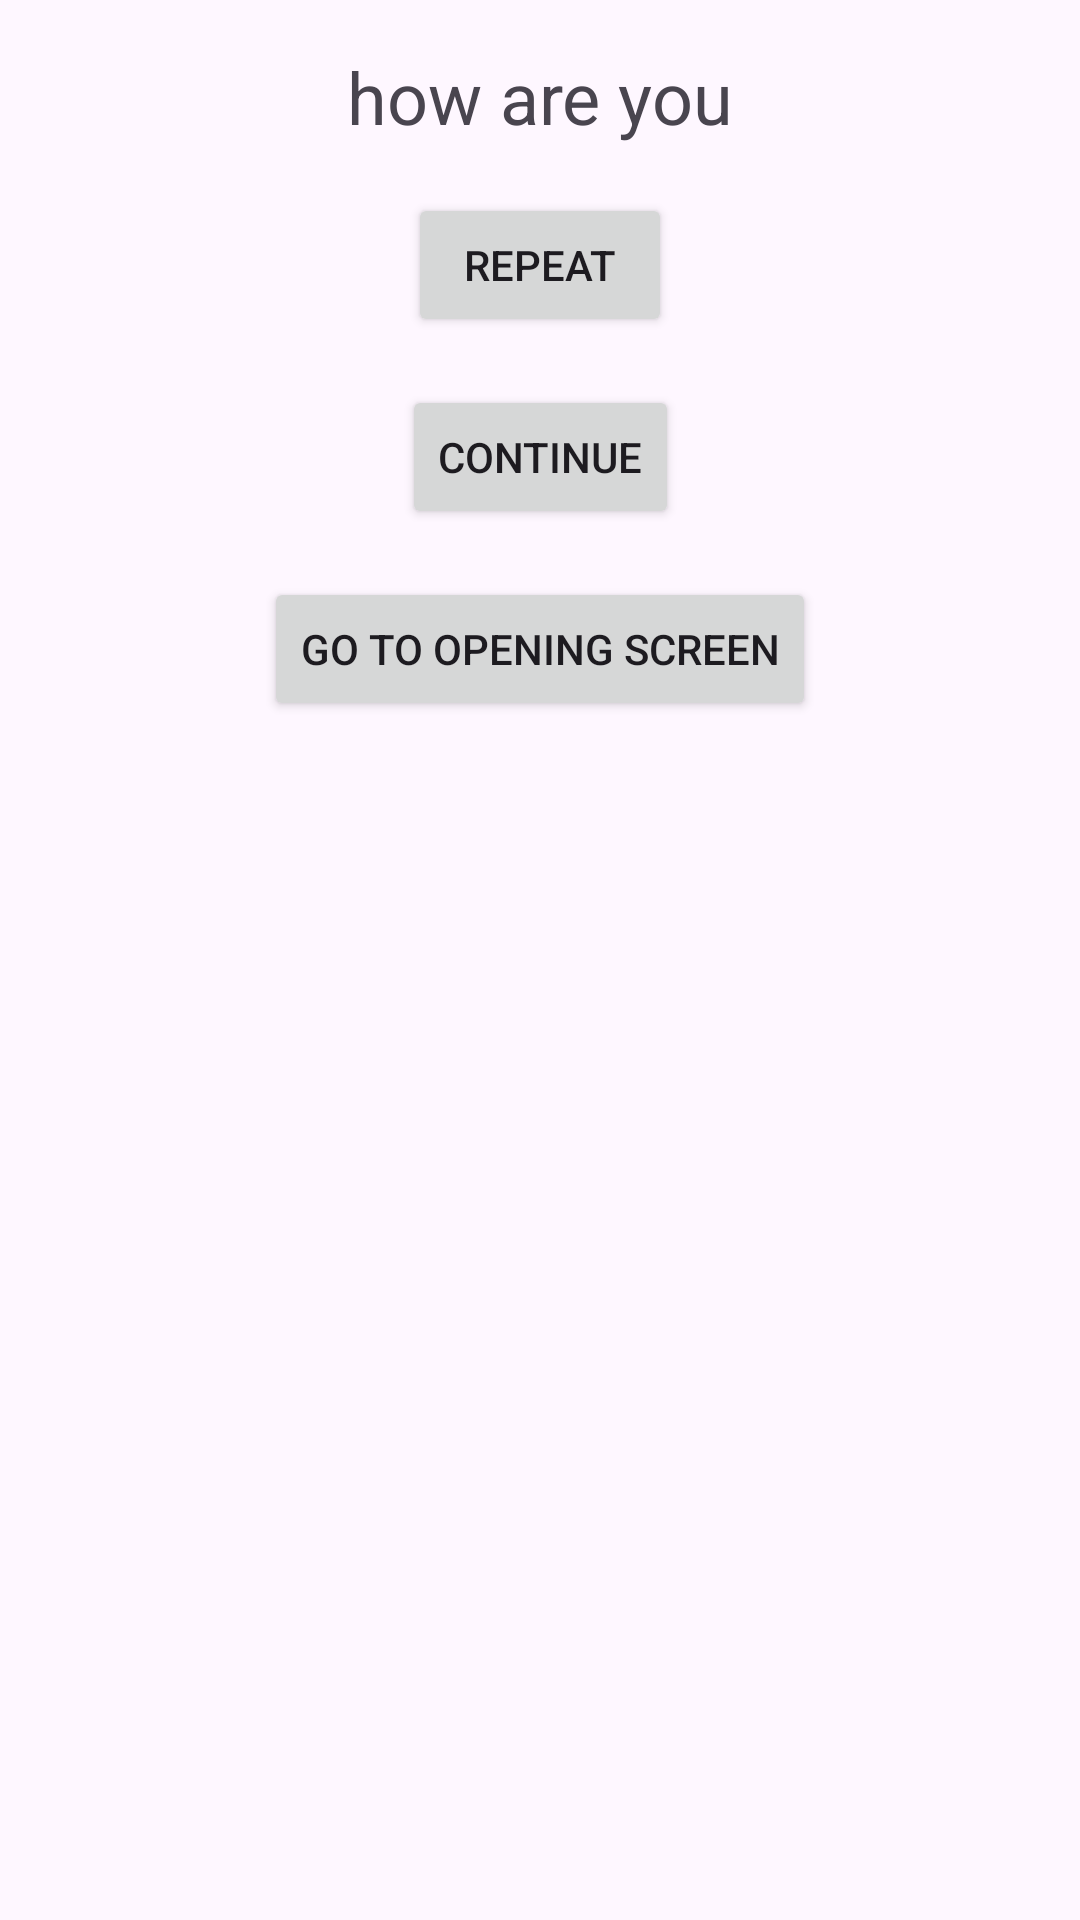

Produce the Android XML layout that renders to this screen, including the resource entries it uses.
<!-- AndroidManifest.xml: application theme Theme.Mahomy -->
<!-- res/layout/activity_ins_game1.xml -->
<?xml version="1.0" encoding="utf-8"?>
<androidx.constraintlayout.widget.ConstraintLayout xmlns:android="http://schemas.android.com/apk/res/android"
    xmlns:app="http://schemas.android.com/apk/res-auto"
    xmlns:tools="http://schemas.android.com/tools"
    android:layout_width="match_parent"
    android:layout_height="match_parent"
    tools:context=".InsGame1">

    <TextView
        android:id="@+id/textViewMessage"
        android:layout_width="wrap_content"
        android:layout_height="wrap_content"
        android:text="how are you"
        android:textSize="24sp"
        app:layout_constraintTop_toTopOf="parent"
        app:layout_constraintStart_toStartOf="parent"
        app:layout_constraintEnd_toEndOf="parent"
        android:layout_marginTop="16dp"/>

    <Button
        android:id="@+id/buttonRepeat"
        android:layout_width="wrap_content"
        android:layout_height="wrap_content"
        android:text="Repeat"
        app:layout_constraintTop_toBottomOf="@id/textViewMessage"
        app:layout_constraintStart_toStartOf="parent"
        app:layout_constraintEnd_toEndOf="parent"
        android:layout_marginTop="16dp"/>

    <Button
        android:id="@+id/buttonContinue"
        android:layout_width="wrap_content"
        android:layout_height="wrap_content"
        android:text="Continue"
        app:layout_constraintTop_toBottomOf="@id/buttonRepeat"
        app:layout_constraintStart_toStartOf="parent"
        app:layout_constraintEnd_toEndOf="parent"
        android:layout_marginTop="16dp"/>

    <Button
        android:id="@+id/buttonOpenScrr"
        android:layout_width="wrap_content"
        android:layout_height="wrap_content"
        android:text="Go to Opening Screen"
        app:layout_constraintTop_toBottomOf="@id/buttonContinue"
        app:layout_constraintStart_toStartOf="parent"
        app:layout_constraintEnd_toEndOf="parent"
        android:layout_marginTop="16dp"/>

</androidx.constraintlayout.widget.ConstraintLayout>
<!-- resources referenced by this layout -->
<resources>
  <style name="Theme.Mahomy" parent="Base.Theme.Mahomy" />
  <style name="Base.Theme.Mahomy" parent="Theme.Material3.DayNight.NoActionBar">
          
          
      </style>
</resources>
